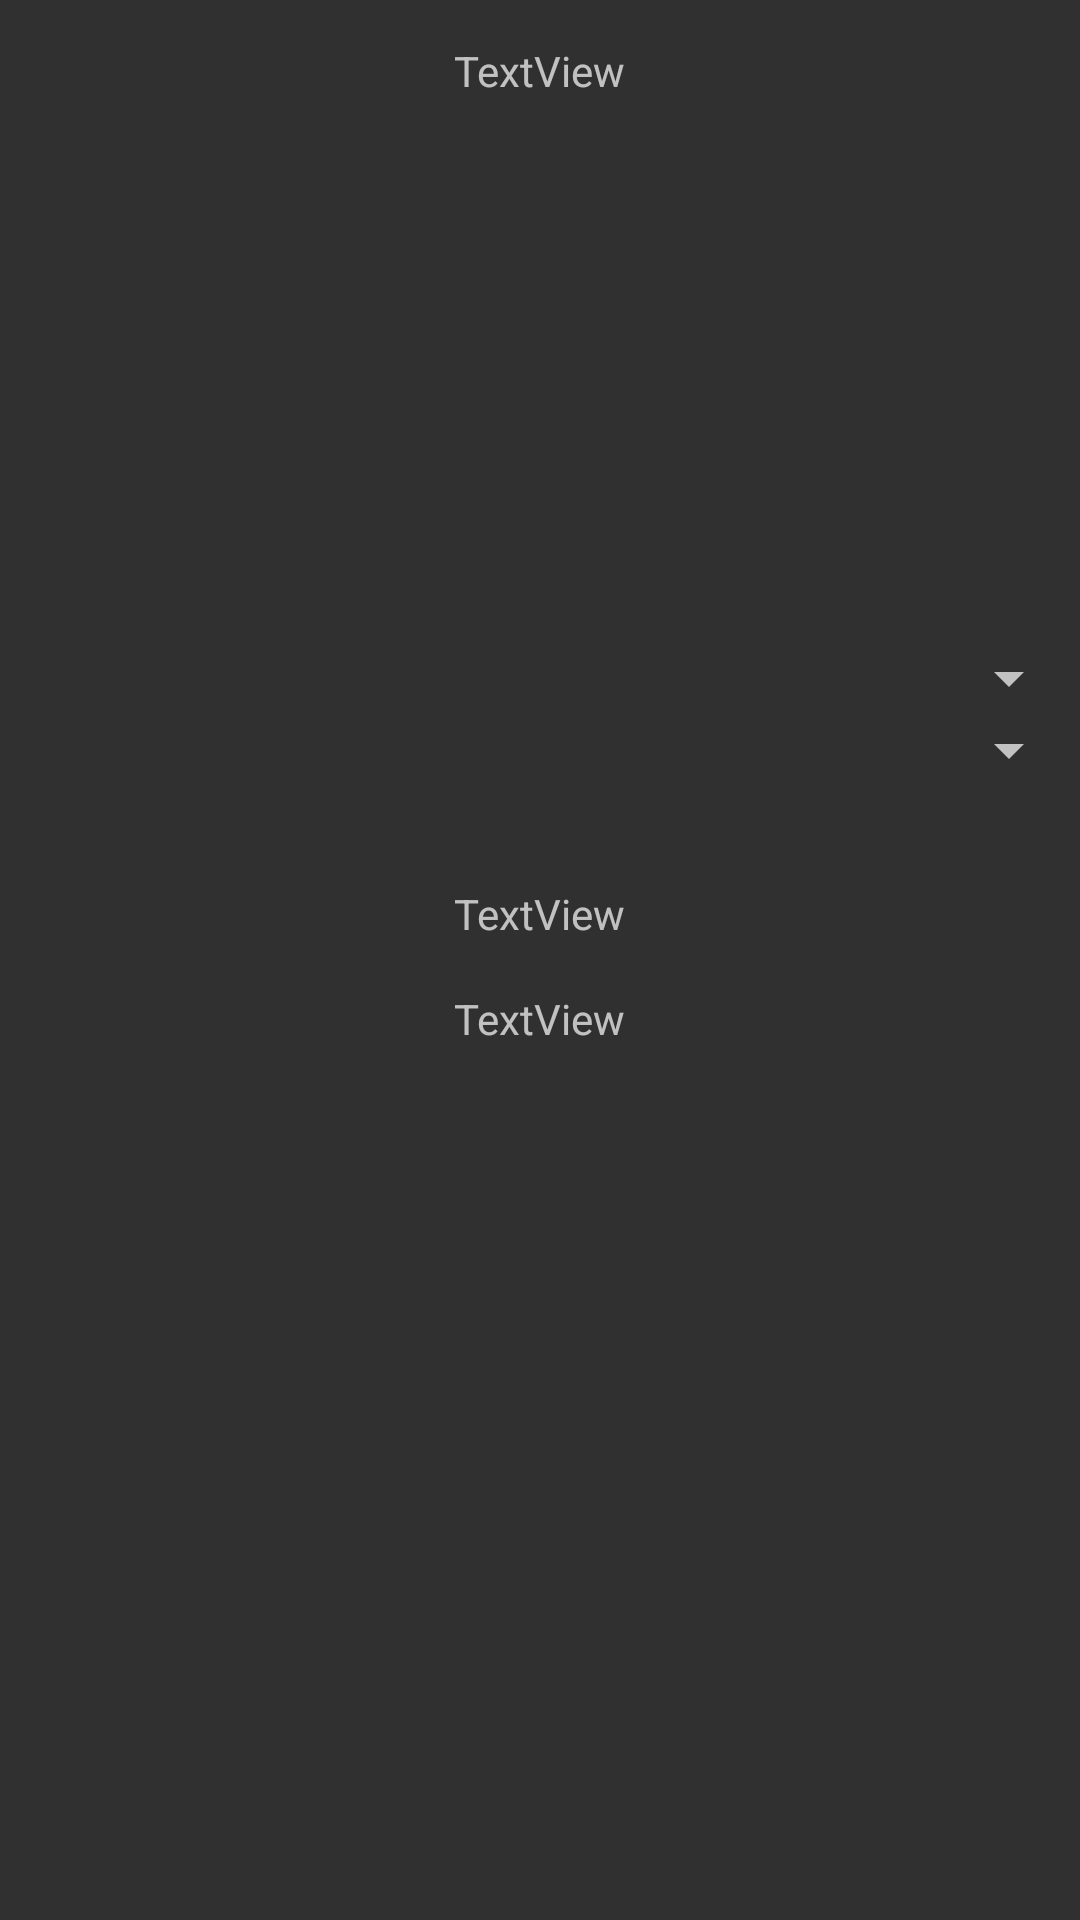

The Android layout XML behind this screen, and the referenced resources:
<!-- AndroidManifest.xml: application theme Theme.AppCompat.NoActionBar -->
<!-- res/layout/activity_bash_detail.xml -->
<?xml version="1.0" encoding="utf-8"?>
<RelativeLayout xmlns:android="http://schemas.android.com/apk/res/android"
    xmlns:tools="http://schemas.android.com/tools"
    android:id="@+id/activity_bash_detail"
    android:layout_width="match_parent"
    android:layout_height="match_parent"
    android:paddingBottom="@dimen/activity_vertical_margin"
    android:paddingLeft="@dimen/activity_horizontal_margin"
    android:paddingRight="@dimen/activity_horizontal_margin"
    android:paddingTop="@dimen/activity_vertical_margin"
    tools:context="com.alodia.bitbash.ui.activities.BashDetailActivity">

    <TextView
        android:text="TextView"
        android:layout_width="wrap_content"
        android:layout_height="wrap_content"
        android:layout_alignParentTop="true"
        android:layout_centerHorizontal="true"
        android:layout_marginTop="14dp"
        android:id="@+id/textView_BashName" />

    <Spinner
        android:layout_width="match_parent"
        android:layout_height="wrap_content"
        android:layout_below="@+id/spinner_Season"
        android:layout_alignParentRight="true"
        android:layout_alignParentEnd="true"
        android:id="@+id/spinner_Game" />

    <Spinner
        android:layout_width="match_parent"
        android:layout_height="wrap_content"
        android:layout_marginTop="181dp"
        android:id="@+id/spinner_Season"
        android:layout_below="@+id/textView_BashName"
        android:layout_alignParentLeft="true"
        android:layout_alignParentStart="true" />

    <TextView
        android:text="TextView"
        android:layout_width="wrap_content"
        android:layout_height="wrap_content"
        android:layout_below="@+id/spinner_Game"
        android:layout_alignRight="@+id/textView_BashName"
        android:layout_alignEnd="@+id/textView_BashName"
        android:layout_marginTop="33dp"
        android:id="@+id/textView_GameName" />

    <TextView
        android:text="TextView"
        android:layout_width="wrap_content"
        android:layout_height="wrap_content"
        android:layout_below="@+id/textView_GameName"
        android:layout_alignLeft="@+id/textView_GameName"
        android:layout_alignStart="@+id/textView_GameName"
        android:layout_marginTop="16dp"
        android:id="@+id/textView_BashType" />

    <android.support.v7.widget.RecyclerView
        android:layout_width="match_parent"
        android:layout_height="match_parent"
        android:layout_below="@+id/textView_BashType"
        android:id="@+id/recyclerView_Highscores">
    </android.support.v7.widget.RecyclerView>

</RelativeLayout>
<!-- resources referenced by this layout -->
<resources>

</resources>
